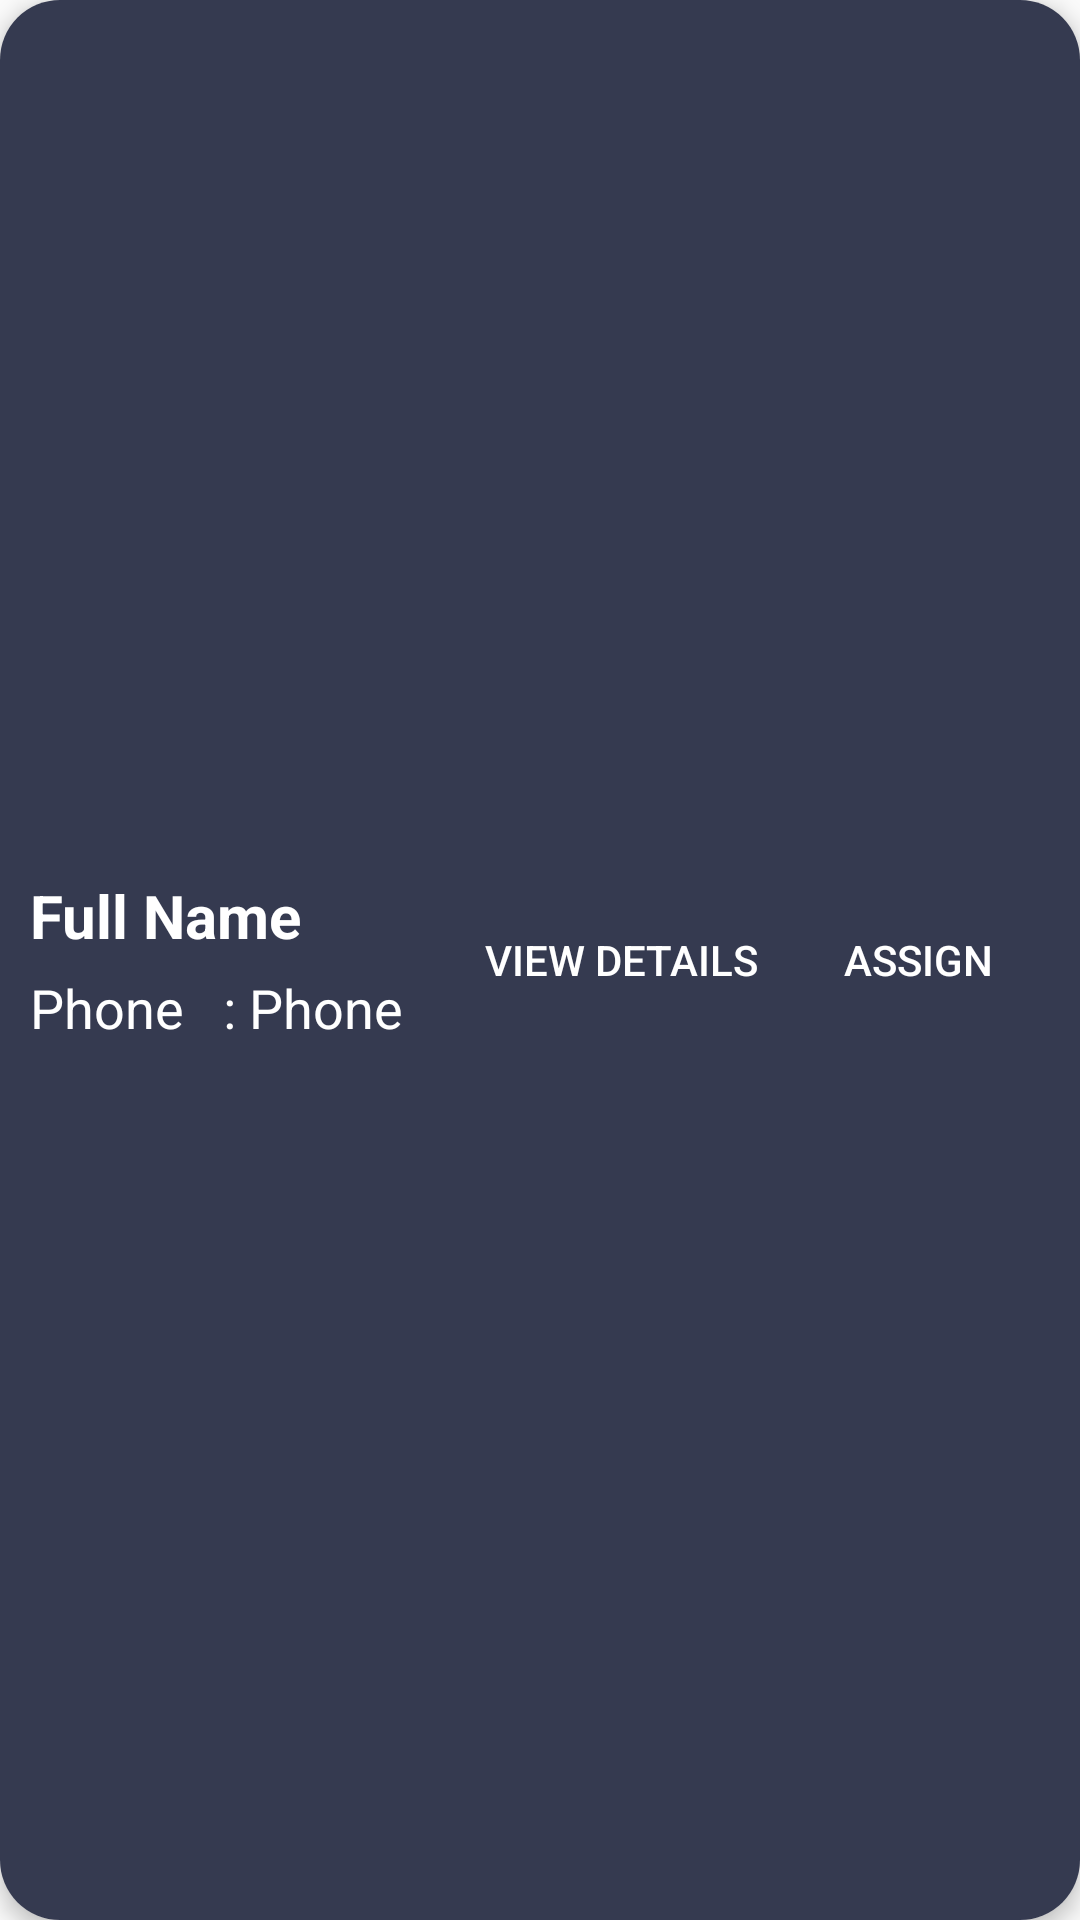

Write the Android layout XML for this screen, with the resource values it uses.
<!-- AndroidManifest.xml: application theme AppTheme -->
<!-- res/layout/available_helpers_row_data.xml -->
<?xml version="1.0" encoding="utf-8"?>
<androidx.cardview.widget.CardView xmlns:android="http://schemas.android.com/apk/res/android"
    xmlns:app="http://schemas.android.com/apk/res-auto"
    android:layout_width="match_parent"
    android:layout_height="100dp"
    android:layout_margin="10dp"
    app:cardCornerRadius="20dp"
    app:cardElevation="4dp">

    <RelativeLayout
        android:id="@+id/card"
        android:layout_width="match_parent"
        android:layout_height="match_parent"
        android:background="#353A50"
        android:padding="10dp">

        <RelativeLayout
            android:layout_width="wrap_content"
            android:layout_height="wrap_content"
            android:layout_alignParentStart="true"
            android:layout_alignParentLeft="true"
            android:layout_centerVertical="true"
            android:layout_toStartOf="@+id/view_details"
            android:layout_toLeftOf="@+id/view_details">

            <TextView
                android:id="@+id/name"
                android:layout_width="wrap_content"
                android:layout_height="wrap_content"
                android:layout_alignParentStart="true"
                android:layout_alignParentLeft="true"
                android:textStyle="bold"
                android:text="@string/fullName"
                android:textColor="@android:color/white"
                android:textSize="20sp" />

            <LinearLayout
                android:layout_width="match_parent"
                android:layout_height="wrap_content"
                android:orientation="horizontal"
                android:layout_below="@id/name">
            <TextView

                android:layout_width="wrap_content"
                android:layout_height="wrap_content"

                android:layout_marginTop="5dp"
                android:text="Phone   : "
                android:textColor="@android:color/white"
                android:textSize="18sp" />
                <TextView
                    android:id="@+id/phone"
                    android:layout_width="wrap_content"
                    android:layout_height="wrap_content"

                    android:layout_marginTop="5dp"
                    android:text="@string/phone"
                    android:textColor="@android:color/white"
                    android:textSize="18sp"></TextView>

            </LinearLayout>
        </RelativeLayout>

        <Button
            android:id="@+id/view_details"
            android:layout_width="100dp"
            android:layout_height="30dp"
            android:layout_centerVertical="true"
            android:layout_marginEnd="5dp"
            android:layout_marginRight="5dp"
            android:layout_toStartOf="@+id/assign"
            android:layout_toLeftOf="@+id/assign"
            android:background="@drawable/custom_button_blue"
            android:text="@string/view_details"
            android:textColor="#ffff" />

        <Button
            android:id="@+id/assign"
            android:layout_width="wrap_content"
            android:layout_height="30dp"
            android:layout_alignParentEnd="true"
            android:layout_alignParentRight="true"
            android:layout_centerVertical="true"
            android:background="@drawable/custom_button_blue"
            android:text="@string/assign"
            android:textColor="#ffff" />

    </RelativeLayout>


</androidx.cardview.widget.CardView>
<!-- resources referenced by this layout -->
<resources>
  <string name="assign">Assign</string>
  <string name="fullName">Full Name</string>
  <string name="phone">Phone</string>
  <string name="view_details">View Details</string>
  <style name="AppTheme" parent="Theme.AppCompat.Light.NoActionBar">
          
          <item name="colorPrimary">@color/colorPrimary</item>
          <item name="colorPrimaryDark">@color/colorPrimaryDark</item>
          <item name="colorAccent">@color/colorAccent</item>
      </style>
  <!-- not gathered from this repository: default colours our renderer supplied (Android Studio template values) -->
  <color name="colorPrimary">#FF6200EE</color>
  <color name="colorPrimaryDark">#FF3700B3</color>
  <color name="colorAccent">#FF03DAC5</color>
</resources>
